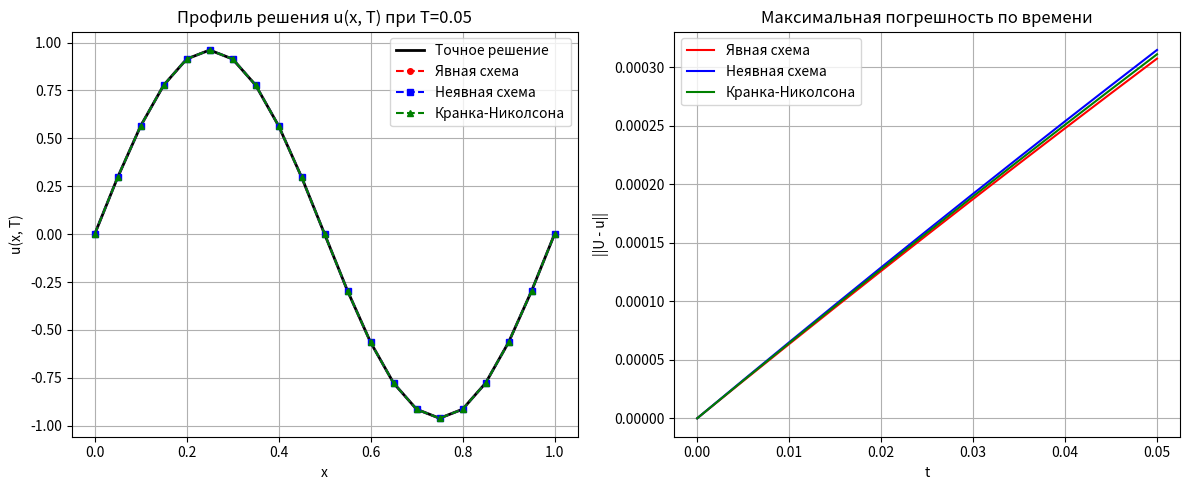

Write the Python code that produced this figure.
import math
import matplotlib.pyplot as plt

class Variant1:
    l = 1.0
    T = 0.05
    a = 0.02  # Коэффициент a > 0. Выбран 0.02 для наглядности.
    
    @staticmethod
    def exact(x, t):
        # Аналитическое решение: U(x,t) = exp(-4*pi^2*a*t)*sin(2*pi*x)
        return math.exp(-4 * math.pi**2 * Variant1.a * t) * math.sin(2 * math.pi * x)

def solve_variant1(N, K, scheme='implicit'):
    h = Variant1.l / N
    tau = Variant1.T / K
    x = [j * h for j in range(N + 1)]
    t = [k * tau for k in range(K + 1)]
    
    u = [[0.0] * (N + 1) for _ in range(K + 1)]
    
    # Начальное условие u(x, 0) = sin(2*pi*x)
    for j in range(N + 1):
        u[0][j] = math.sin(2 * math.pi * x[j])
        
    sigma = Variant1.a * tau / (h ** 2)
    
    if scheme == 'explicit':
        if sigma > 0.5:
            print(f"[Внимание] Явная схема неустойчива: sigma = {sigma:.3f} > 0.5")
            
        for k in range(K):
            for j in range(1, N):
                u[k + 1][j] = sigma * u[k][j + 1] + (1 - 2 * sigma) * u[k][j] + sigma * u[k][j - 1]
            # Граничные условия 1-го рода (u = 0)
            u[k + 1][0] = 0.0
            u[k + 1][N] = 0.0
            
    else:
        # Неявная схема (theta = 1.0) или Кранка-Николсона (theta = 0.5)
        theta = 1.0 if scheme == 'implicit' else 0.5
        
        for k in range(K):
            a_mat = [0.0] * (N + 1)
            b_mat = [0.0] * (N + 1)
            c_mat = [0.0] * (N + 1)
            d_mat = [0.0] * (N + 1)
            
            for j in range(1, N):
                a_mat[j] = -theta * Variant1.a / (h ** 2)
                b_mat[j] = (1.0 / tau) + theta * (2.0 * Variant1.a / (h ** 2))
                c_mat[j] = -theta * Variant1.a / (h ** 2)
                
                explicit_part = (1.0 - theta) * Variant1.a * (u[k][j + 1] - 2.0 * u[k][j] + u[k][j - 1]) / (h ** 2)
                d_mat[j] = (1.0 / tau) * u[k][j] + explicit_part
            
            # Условия на границах (строго 0)
            b_mat[0] = 1.0; c_mat[0] = 0.0; d_mat[0] = 0.0
            a_mat[N] = 0.0; b_mat[N] = 1.0; d_mat[N] = 0.0
            
            # Метод прогонки
            A = [0.0] * (N + 1)
            B = [0.0] * (N + 1)
            A[0] = -c_mat[0] / b_mat[0]
            B[0] = d_mat[0] / b_mat[0]
            for j in range(1, N):
                denom = b_mat[j] + a_mat[j] * A[j - 1]
                A[j] = -c_mat[j] / denom
                B[j] = (d_mat[j] - a_mat[j] * B[j - 1]) / denom
                
            denom_N = b_mat[N] + a_mat[N] * A[N - 1]
            A[N] = 0.0
            B[N] = (d_mat[N] - a_mat[N] * B[N - 1]) / denom_N
            
            u[k + 1][N] = B[N]
            for j in range(N - 1, -1, -1):
                u[k + 1][j] = A[j] * u[k + 1][j + 1] + B[j]
                
    return x, t, u

if __name__ == '__main__':
    N, K = 20, 200
    
    x, t, u_exp = solve_variant1(N, K, scheme='explicit')
    _, _, u_imp = solve_variant1(N, K, scheme='implicit')
    _, _, u_cn = solve_variant1(N, K, scheme='cn')
    
    # Расчет максимальной погрешности на каждом временном слое
    err_exp = [max(abs(u_exp[k][j] - Variant1.exact(x[j], t[k])) for j in range(N + 1)) for k in range(K + 1)]
    err_imp = [max(abs(u_imp[k][j] - Variant1.exact(x[j], t[k])) for j in range(N + 1)) for k in range(K + 1)]
    err_cn  = [max(abs(u_cn[k][j]  - Variant1.exact(x[j], t[k])) for j in range(N + 1)) for k in range(K + 1)]
    
    # --- ВЫВОД В КОНСОЛЬ ---
    h = Variant1.l / N
    tau = Variant1.T / K
    sigma = Variant1.a * tau / (h ** 2)
    
    print(f"Параметры сетки: N = {N}, K = {K}, h = {h:.4f}, tau = {tau:.5f}")
    print(f"Параметр устойчивости (sigma) = {sigma:.4f}\n")
    
    print(f"{'Схема':<20} | {'Погрешность ||U - u|| при t=T':<30}")
    print("-" * 55)
    print(f"{'Явная':<20} | {err_exp[-1]:.6e}")
    print(f"{'Неявная':<20} | {err_imp[-1]:.6e}")
    print(f"{'Кранка-Николсона':<20} | {err_cn[-1]:.6e}")
    print("-" * 55)
    
    # --- ПОСТРОЕНИЕ ГРАФИКОВ ---
    u_ex_final = [Variant1.exact(xj, t[-1]) for xj in x]
    
    plt.figure(figsize=(12, 5))
    
    # График 1: Профиль температуры
    plt.subplot(1, 2, 1)
    plt.plot(x, u_ex_final, 'k-', linewidth=2, label='Точное решение')
    plt.plot(x, u_exp[-1], 'ro--', markersize=4, label='Явная схема')
    plt.plot(x, u_imp[-1], 'bs--', markersize=4, label='Неявная схема')
    plt.plot(x, u_cn[-1], 'g^--', markersize=4, label='Кранка-Николсона')
    plt.title(f'Профиль решения u(x, T) при T={Variant1.T}')
    plt.xlabel('x')
    plt.ylabel('u(x, T)')
    plt.grid(True)
    plt.legend()
    
    # График 2: Погрешность по времени
    plt.subplot(1, 2, 2)
    plt.plot(t, err_exp, 'r-', label='Явная схема')
    plt.plot(t, err_imp, 'b-', label='Неявная схема')
    plt.plot(t, err_cn, 'g-', label='Кранка-Николсона')
    plt.title('Максимальная погрешность по времени')
    plt.xlabel('t')
    plt.ylabel('||U - u||')
    plt.grid(True)
    plt.legend()
    
    plt.tight_layout()
    plt.show()
